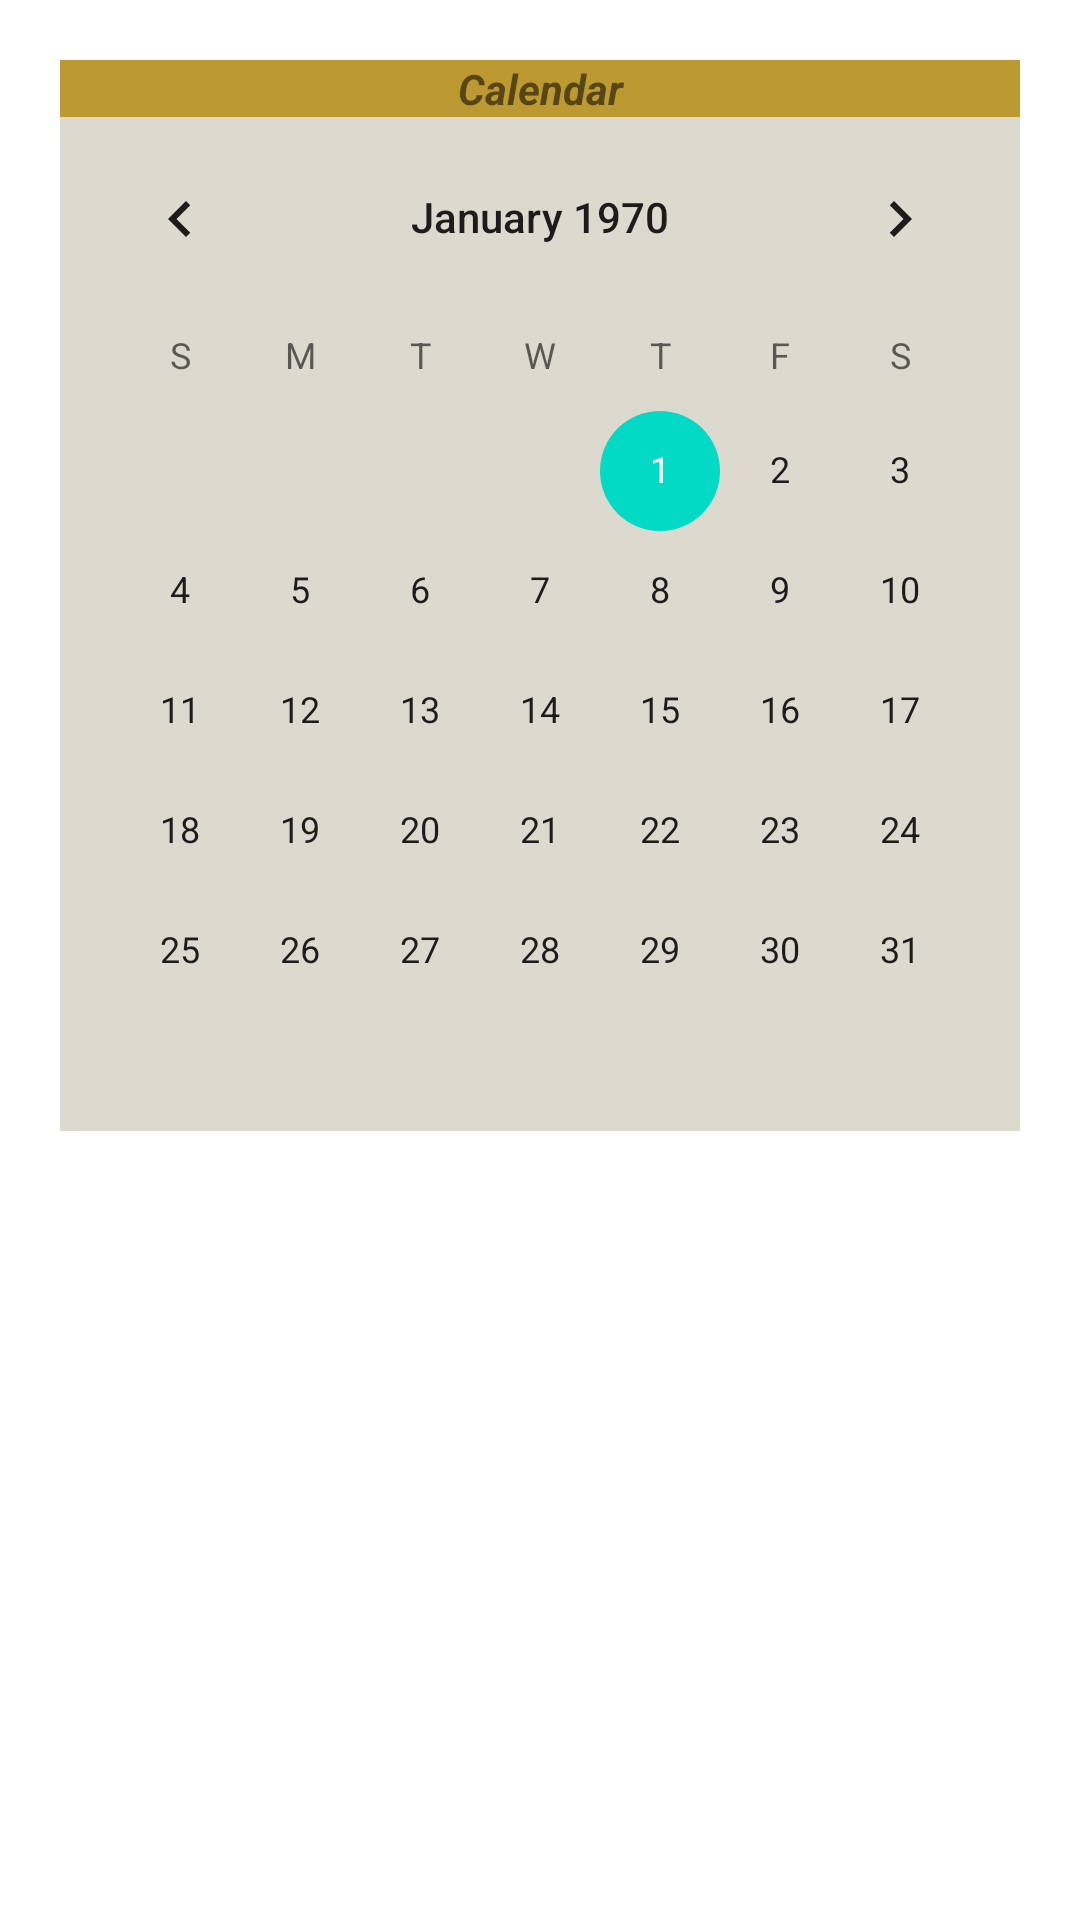

Write the Android layout XML for this screen, with the resource values it uses.
<!-- AndroidManifest.xml: application theme Theme.MASA_English_School -->
<!-- res/layout/fragment_calendar_fragment.xml -->
<?xml version="1.0" encoding="utf-8"?>
<FrameLayout xmlns:android="http://schemas.android.com/apk/res/android"
    xmlns:tools="http://schemas.android.com/tools"
    android:layout_width="match_parent"
    android:layout_height="match_parent"
    tools:context=".ui.fragments.fragments_drawer.CalendarFragment">

    <RelativeLayout
        android:layout_width="match_parent"
        android:layout_height="match_parent"
        android:padding="20dp"
        android:layout_gravity="center_horizontal">

        <TextView
            android:layout_width="match_parent"
            android:layout_height="wrap_content"
            android:id="@+id/calendar"
            android:text="Calendar"
            android:background="@color/cus4"
            android:textStyle="italic|bold"
            android:gravity="center_horizontal" />

        <CalendarView
            android:id="@+id/calendarView"
            android:layout_below="@id/calendar"
            android:background="@color/cus6"
            android:layout_width="match_parent"
            android:layout_height="wrap_content" />

    </RelativeLayout>

</FrameLayout>
<!-- resources referenced by this layout -->
<resources>
  <color name="cus4">#BC9931</color>
  <color name="cus6">#DCD9CE</color>
  <style name="Theme.MASA_English_School" parent="Theme.MaterialComponents.DayNight.DarkActionBar">
          Primary brand color.
          <item name="colorPrimary">@color/cus5</item>
          <item name="colorPrimaryVariant">@color/cus5</item>
          <item name="colorOnPrimary">@color/white</item>
          
          <item name="colorSecondary">@color/teal_200</item>
          <item name="colorSecondaryVariant">@color/teal_700</item>
          <item name="colorOnSecondary">@color/black</item>
          
          <item name="android:statusBarColor">@color/cus5</item>
          Customize your theme here.
      </style>
  <color name="cus5">#7A1604</color>
  <color name="white">#FFFFFFFF</color>
  <color name="teal_200">#FF03DAC5</color>
  <color name="teal_700">#FF018786</color>
  <color name="black">#FF000000</color>
</resources>
